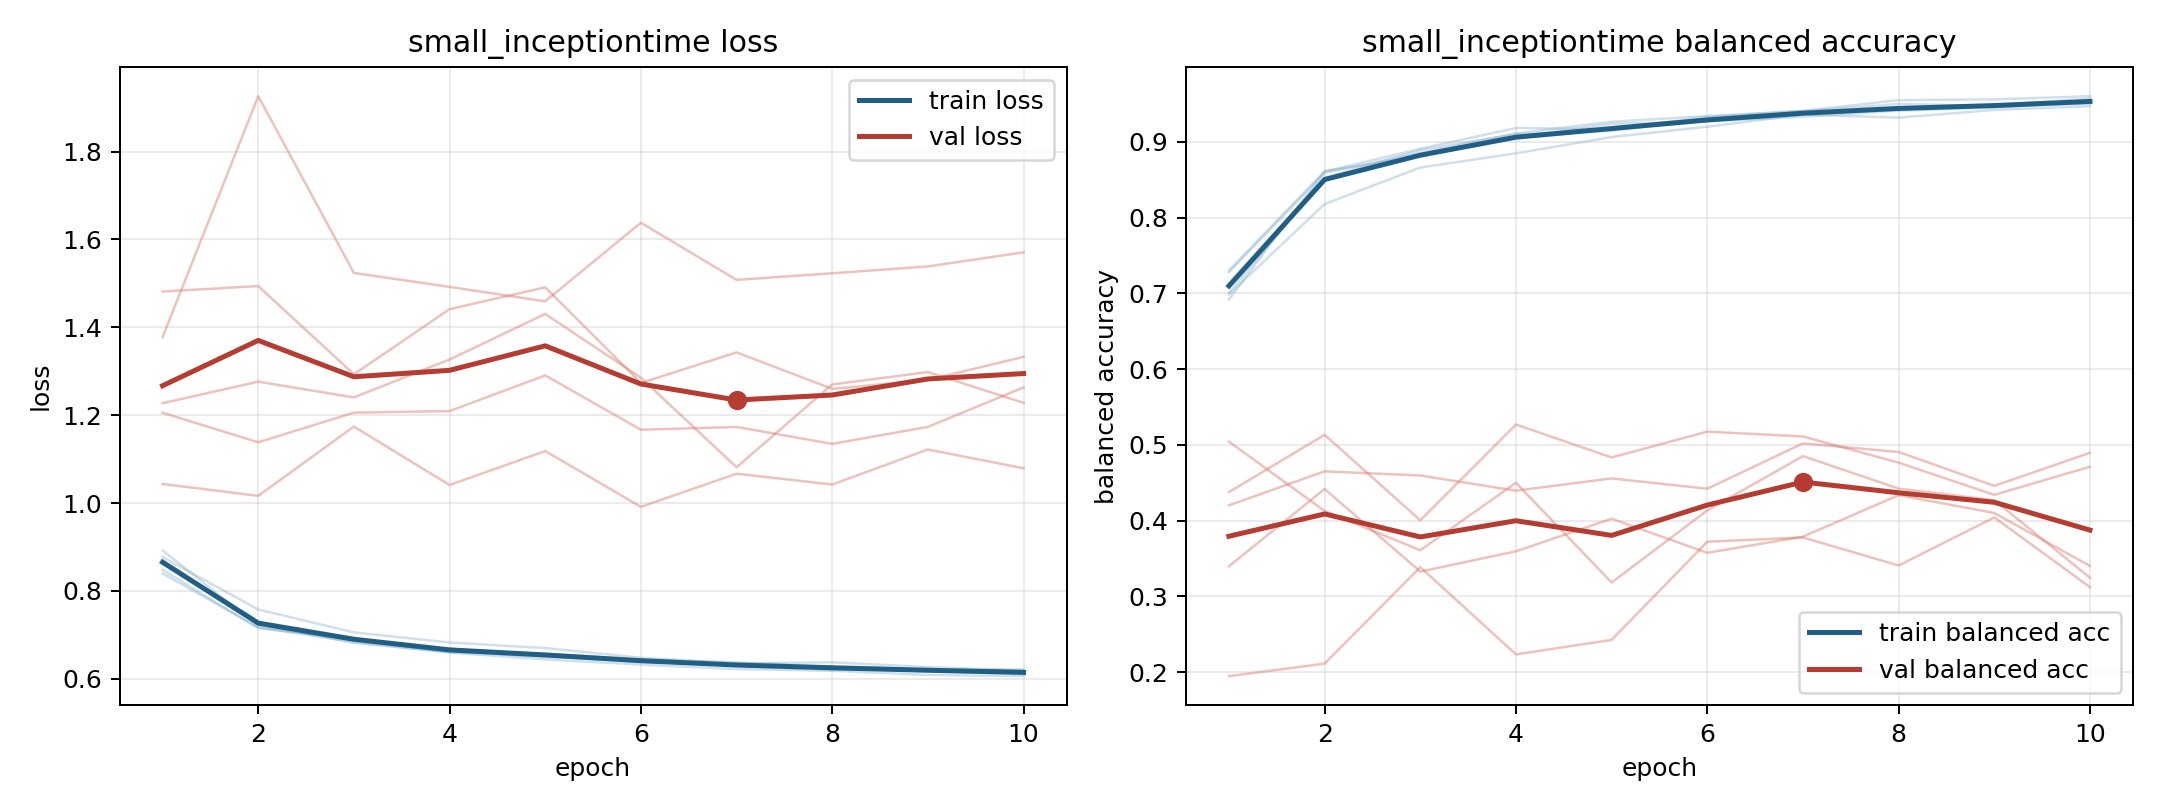

Values plotted in this chart, from the file beside it:
model, fold, epoch, train_loss, train_balanced_accuracy, val_loss, val_balanced_accuracy
small_inceptiontime, 1, 1, 0.8398, 0.7279, 1.482, 0.1947
small_inceptiontime, 1, 2, 0.717, 0.8588, 1.494, 0.2112
small_inceptiontime, 1, 3, 0.6838, 0.8851, 1.293, 0.3385
small_inceptiontime, 1, 4, 0.6595, 0.9109, 1.441, 0.2234
small_inceptiontime, 1, 5, 0.644, 0.9264, 1.491, 0.2425
small_inceptiontime, 1, 6, 0.6323, 0.9338, 1.273, 0.3721
small_inceptiontime, 1, 7, 0.6222, 0.9409, 1.343, 0.3777
small_inceptiontime, 1, 8, 0.6181, 0.9549, 1.26, 0.3407
small_inceptiontime, 1, 9, 0.6088, 0.9559, 1.28, 0.4041
small_inceptiontime, 1, 10, 0.6061, 0.9601, 1.333, 0.3122
small_inceptiontime, 2, 1, 0.848, 0.7302, 1.378, 0.3398
small_inceptiontime, 2, 2, 0.7151, 0.8613, 1.926, 0.4417
small_inceptiontime, 2, 3, 0.691, 0.8805, 1.524, 0.3327
small_inceptiontime, 2, 4, 0.6645, 0.9061, 1.492, 0.3594
small_inceptiontime, 2, 5, 0.649, 0.9238, 1.459, 0.4024
small_inceptiontime, 2, 6, 0.6439, 0.9268, 1.638, 0.3574
small_inceptiontime, 2, 7, 0.6375, 0.9331, 1.508, 0.3788
small_inceptiontime, 2, 8, 0.6273, 0.941, 1.523, 0.4335
small_inceptiontime, 2, 9, 0.6222, 0.9451, 1.539, 0.41
small_inceptiontime, 2, 10, 0.616, 0.9516, 1.571, 0.3401
small_inceptiontime, 3, 1, 0.8921, 0.6918, 1.227, 0.4201
small_inceptiontime, 3, 2, 0.7196, 0.8605, 1.276, 0.465
small_inceptiontime, 3, 3, 0.6876, 0.8908, 1.24, 0.4595
small_inceptiontime, 3, 4, 0.662, 0.9182, 1.327, 0.4395
small_inceptiontime, 3, 5, 0.6566, 0.9164, 1.43, 0.4557
small_inceptiontime, 3, 6, 0.6436, 0.9329, 1.285, 0.4421
small_inceptiontime, 3, 7, 0.6294, 0.9404, 1.081, 0.5019
small_inceptiontime, 3, 8, 0.62, 0.9499, 1.27, 0.4905
small_inceptiontime, 3, 9, 0.6204, 0.9474, 1.298, 0.4458
small_inceptiontime, 3, 10, 0.6215, 0.9503, 1.228, 0.4894
small_inceptiontime, 4, 1, 0.877, 0.6986, 1.206, 0.5042
small_inceptiontime, 4, 2, 0.7577, 0.8177, 1.138, 0.4126
small_inceptiontime, 4, 3, 0.7056, 0.866, 1.206, 0.3608
small_inceptiontime, 4, 4, 0.6825, 0.8847, 1.209, 0.4499
small_inceptiontime, 4, 5, 0.6699, 0.9062, 1.29, 0.3182
small_inceptiontime, 4, 6, 0.6479, 0.9198, 1.167, 0.4135
small_inceptiontime, 4, 7, 0.635, 0.9359, 1.173, 0.4851
small_inceptiontime, 4, 8, 0.6374, 0.9318, 1.135, 0.4422
small_inceptiontime, 4, 9, 0.6267, 0.942, 1.173, 0.427
small_inceptiontime, 4, 10, 0.6188, 0.947, 1.263, 0.3245
small_inceptiontime, 5, 1, 0.8696, 0.7006, 1.043, 0.4376
small_inceptiontime, 5, 2, 0.7242, 0.8523, 1.016, 0.5132
small_inceptiontime, 5, 3, 0.6818, 0.889, 1.174, 0.4004
small_inceptiontime, 5, 4, 0.6604, 0.9102, 1.041, 0.5268
small_inceptiontime, 5, 5, 0.6516, 0.9144, 1.118, 0.4833
small_inceptiontime, 5, 6, 0.6379, 0.9304, 0.9914, 0.5174
small_inceptiontime, 5, 7, 0.6321, 0.9381, 1.067, 0.511
small_inceptiontime, 5, 8, 0.6225, 0.9424, 1.042, 0.4765
small_inceptiontime, 5, 9, 0.6185, 0.9482, 1.122, 0.4339
small_inceptiontime, 5, 10, 0.6104, 0.9571, 1.079, 0.4711
